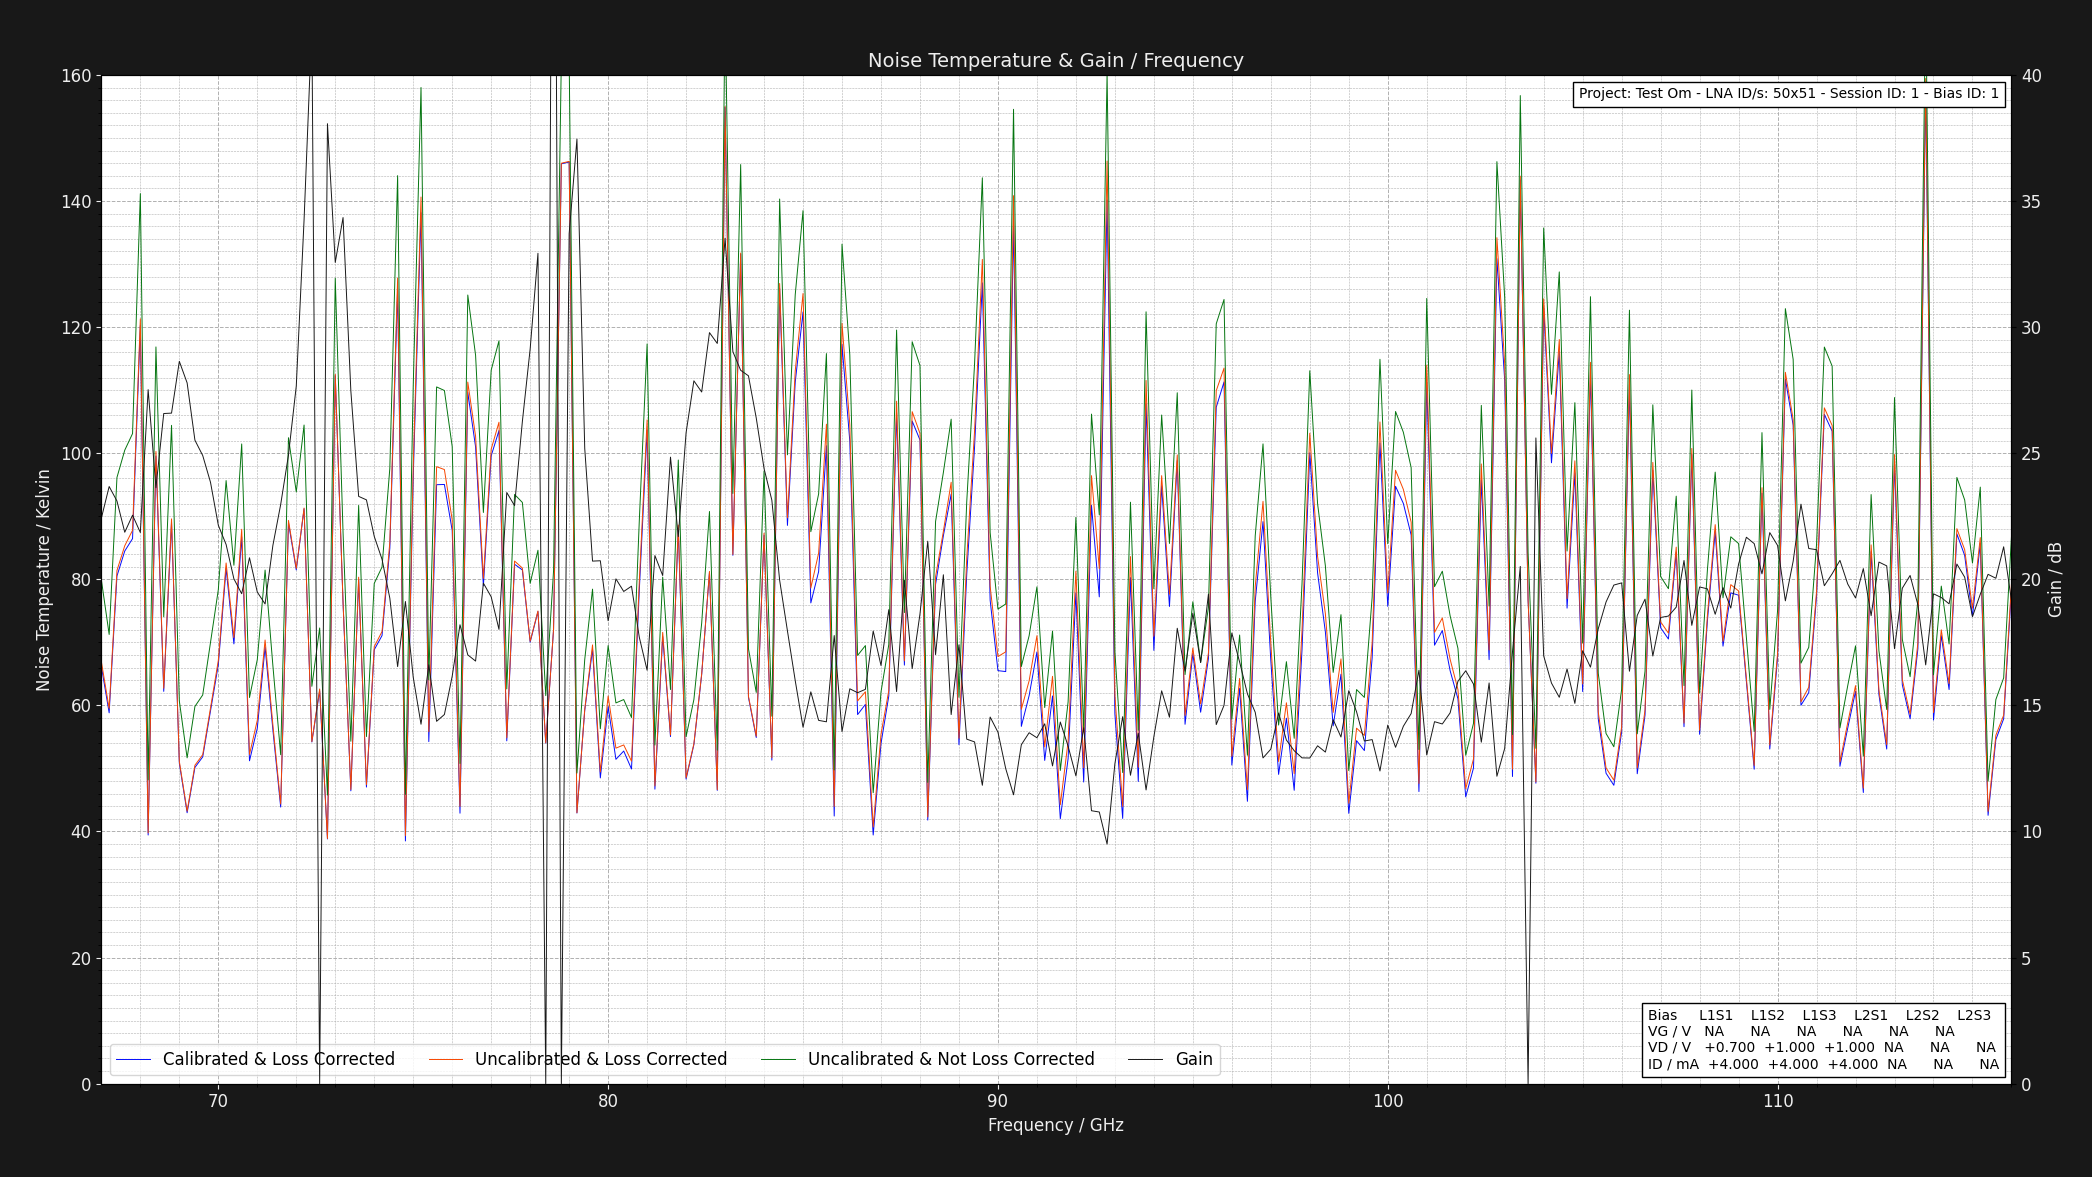

The file beside this chart, header and first rows:
Project: Test Om - LNA ID/s: 50x51 - Ses…
L1S1: GV = NAV DV = +1.050V DI = 4.000mA…
Center Frequency     = 0.075GHz    Marke…
Frequency (GHz), Cold Power (dBm), Hot Power (dBm), Hot Load Temps (K), Hot LNA Temps (K), Cold Load Temps (K), Cold LNA Temps (K), Loss (dB), Y Factor, Corrected Hot Load Temps (K), Corrected Cold Load Temps, Uncalibrated Noise Temperature (K), Corrected Noise Temperature (K), Calibrated & Corrected Noise Temperature…, Gain (dB), Pre Cold Measurement LNA Temp (K), Post Cold Measurement LNA Temp (K), Pre Hot Measurement LNA Temp (K), Post Hot Measurement LNA Temp (K), Pre Cold Measurement 1st Extra Temp (K), Post Cold Measurement 1st Extra Temp (K), Pre Hot Measurement 1st Extra Temp (K), Post Hot Measurement 1st Extra Temp (K), Pre Cold Measurement 2nd Extra Temp (K)
67.0, -49.68, -48.53, 50.64, 21.0, 20.27, 21.0, 1.324, 1.303, 46.83, 20.36, 79.91, 66.93, 66.2, 22.42, 21, 21, 21, 21, NA, NA, NA, NA, NA
67.2, -49.48, -48.23, 50.74, 21.0, 20.23, 21.0, 1.32, 1.334, 46.96, 20.33, 71.25, 59.51, 58.82, 23.68, 21, 21, 21, 21, NA, NA, NA, NA, NA
67.4, -49.63, -48.62, 50.6, 21.0, 20.15, 21.0, 1.316, 1.262, 46.87, 20.26, 96.15, 81.39, 80.52, 23.1, 21, 21, 21, 21, NA, NA, NA, NA, NA
67.6, -49.5, -48.52, 50.76, 21.0, 20.21, 21.0, 1.312, 1.253, 47.05, 20.31, 100.5, 85.32, 84.48, 21.87, 21, 21, 21, 21, NA, NA, NA, NA, NA
67.8, -49.46, -48.5, 50.68, 21.0, 20.18, 21.0, 1.309, 1.247, 47.01, 20.28, 103.1, 87.77, 86.45, 22.54, 21, 21, 21, 21, NA, NA, NA, NA, NA
68, -49.47, -48.72, 50.63, 21.0, 20.21, 21.0, 1.305, 1.189, 47, 20.31, 141.2, 121.3, 120.3, 21.85, 21, 21, 21, 21, NA, NA, NA, NA, NA
68.2, -49.68, -48.08, 50.77, 21.0, 20.28, 21.0, 1.302, 1.445, 47.16, 20.37, 48.17, 39.78, 39.44, 27.52, 21, 21, 21, 21, NA, NA, NA, NA, NA
68.4, -49.45, -48.58, 50.72, 21.0, 20.3, 21.0, 1.298, 1.222, 47.15, 20.38, 116.9, 100.3, 99.54, 23.63, 21, 21, 21, 21, NA, NA, NA, NA, NA
68.6, -49.55, -48.33, 50.73, 21.0, 20.17, 21.0, 1.295, 1.324, 47.18, 20.27, 74.05, 62.72, 62.22, 26.57, 21, 21, 21, 21, NA, NA, NA, NA, NA
68.8, -49.68, -48.73, 50.72, 21.0, 20.24, 21.0, 1.292, 1.245, 47.21, 20.33, 104.4, 89.58, 89.09, 26.59, 21, 21, 21, 21, NA, NA, NA, NA, NA
69, -49.61, -48.22, 50.65, 21.0, 20.15, 21.0, 1.289, 1.377, 47.17, 20.25, 60.71, 51.12, 50.84, 28.64, 21, 21, 21, 21, NA, NA, NA, NA, NA
69.2, -49.63, -48.09, 50.75, 21.0, 20.17, 21.0, 1.286, 1.426, 47.29, 20.27, 51.68, 43.22, 42.97, 27.79, 21, 21, 21, 21, NA, NA, NA, NA, NA
69.4, -49.61, -48.2, 50.76, 21.0, 20.1, 21.0, 1.284, 1.384, 47.32, 20.2, 59.83, 50.5, 50.16, 25.52, 21, 21, 21, 21, NA, NA, NA, NA, NA
69.6, -49.54, -48.17, 50.68, 21.0, 20.29, 21.0, 1.281, 1.371, 47.28, 20.37, 61.65, 52.18, 51.83, 24.91, 21, 21, 21, 21, NA, NA, NA, NA, NA
69.8, -49.69, -48.43, 50.62, 21.0, 20.26, 21.0, 1.278, 1.337, 47.25, 20.34, 69.94, 59.6, 59.11, 23.84, 21, 21, 21, 21, NA, NA, NA, NA, NA
70, -49.68, -48.51, 50.64, 21.0, 20.18, 21.0, 1.276, 1.309, 47.3, 20.27, 78.34, 67.13, 66.45, 22.14, 21, 21, 21, 21, NA, NA, NA, NA, NA
70.2, -49.51, -48.49, 50.77, 21.0, 20.12, 21.0, 1.273, 1.265, 47.43, 20.22, 95.66, 82.59, 81.73, 21.38, 21, 21, 21, 21, NA, NA, NA, NA, NA
70.4, -49.51, -48.38, 50.69, 21.0, 20.24, 21.0, 1.271, 1.297, 47.39, 20.32, 82.22, 70.74, 69.75, 20.02, 21, 21, 21, 21, NA, NA, NA, NA, NA
70.6, -49.5, -48.53, 50.76, 21.0, 20.29, 21.0, 1.269, 1.25, 47.47, 20.37, 101.5, 87.94, 86.74, 19.43, 21, 21, 21, 21, NA, NA, NA, NA, NA
70.8, -49.53, -48.15, 50.76, 21.0, 20.27, 21.0, 1.266, 1.374, 47.49, 20.35, 61.24, 52.22, 51.21, 20.85, 21, 21, 21, 21, NA, NA, NA, NA, NA
71, -49.53, -48.23, 50.73, 21.0, 20.21, 21.0, 1.264, 1.349, 47.49, 20.3, 67.25, 57.63, 56.37, 19.49, 21, 21, 21, 21, NA, NA, NA, NA, NA
71.2, -49.58, -48.44, 50.69, 21.0, 20.18, 21.0, 1.262, 1.3, 47.48, 20.27, 81.46, 70.37, 69.27, 19.02, 21, 21, 21, 21, NA, NA, NA, NA, NA
71.4, -49.58, -48.27, 50.71, 21.0, 20.24, 21.0, 1.26, 1.352, 47.51, 20.32, 66.3, 56.91, 56.11, 21.34, 21, 21, 21, 21, NA, NA, NA, NA, NA
71.6, -49.59, -48.06, 50.68, 21.0, 20.14, 21.0, 1.258, 1.422, 47.51, 20.23, 52.17, 44.35, 43.87, 22.97, 21, 21, 21, 21, NA, NA, NA, NA, NA
71.8, -49.42, -48.46, 50.63, 21.0, 20.27, 21.0, 1.256, 1.247, 47.48, 20.35, 102.5, 89.34, 88.96, 24.93, 21, 21, 21, 21, NA, NA, NA, NA, NA
72, -49.49, -48.46, 50.75, 21.0, 20.22, 21.0, 1.254, 1.268, 47.61, 20.3, 93.85, 81.72, 81.48, 27.66, 21, 21, 21, 21, NA, NA, NA, NA, NA
72.2, -49.49, -48.54, 50.72, 21.0, 20.23, 21.0, 1.252, 1.245, 47.6, 20.31, 104.5, 91.3, 91.18, 34.25, 21, 21, 21, 21, NA, NA, NA, NA, NA
72.4, -49.44, -48.09, 50.61, 21.0, 20.25, 21.0, 1.251, 1.365, 47.52, 20.33, 63.02, 54.26, 54.2, 42.01, 21, 21, 21, 21, NA, NA, NA, NA, NA
72.6, -49.42, -48.18, 50.76, 21.0, 20.2, 21.0, 1.249, 1.33, 47.67, 20.28, 72.28, 62.6, 62.32, 0.0, 21, 21, 21, 21, NA, NA, NA, NA, NA
72.8, -49.65, -48.0, 50.72, 21.0, 20.22, 21.0, 1.247, 1.462, 47.65, 20.3, 45.77, 38.88, 38.81, 38.07, 21, 21, 21, 21, NA, NA, NA, NA, NA
73, -49.51, -48.7, 50.61, 21.0, 20.26, 21.0, 1.246, 1.205, 47.57, 20.34, 127.8, 112.5, 112.3, 32.56, 21, 21, 21, 21, NA, NA, NA, NA, NA
73.2, -49.42, -48.34, 50.61, 21.0, 20.22, 21.0, 1.244, 1.282, 47.59, 20.3, 87.42, 76.36, 76.22, 34.34, 21, 21, 21, 21, NA, NA, NA, NA, NA
73.4, -49.62, -48.13, 50.78, 21.0, 20.26, 21.0, 1.242, 1.409, 47.76, 20.34, 54.31, 46.67, 46.45, 27.47, 21, 21, 21, 21, NA, NA, NA, NA, NA
73.6, -49.56, -48.51, 50.77, 21.0, 20.17, 21.0, 1.241, 1.274, 47.76, 20.25, 91.71, 80.33, 79.92, 23.29, 21, 21, 21, 21, NA, NA, NA, NA, NA
73.8, -49.57, -48.1, 50.64, 21.0, 20.29, 21.0, 1.239, 1.403, 47.66, 20.36, 55.06, 47.42, 47.04, 23.15, 21, 21, 21, 21, NA, NA, NA, NA, NA
74, -49.46, -48.3, 50.73, 21.0, 20.24, 21.0, 1.238, 1.306, 47.76, 20.32, 79.34, 69.32, 68.82, 21.7, 21, 21, 21, 21, NA, NA, NA, NA, NA
74.2, -49.55, -48.41, 50.77, 21.0, 20.13, 21.0, 1.237, 1.3, 47.81, 20.22, 81.95, 71.71, 71.07, 20.79, 21, 21, 21, 21, NA, NA, NA, NA, NA
74.4, -49.55, -48.55, 50.79, 21.0, 20.27, 21.0, 1.235, 1.259, 47.84, 20.34, 97.6, 85.87, 84.94, 19.25, 21, 21, 21, 21, NA, NA, NA, NA, NA
74.6, -49.42, -48.68, 50.79, 21.0, 20.27, 21.0, 1.234, 1.186, 47.86, 20.34, 144, 127.8, 126.1, 16.54, 21, 21, 21, 21, NA, NA, NA, NA, NA
74.8, -49.7, -48.06, 50.62, 21.0, 20.27, 21.0, 1.232, 1.459, 47.72, 20.34, 45.88, 39.33, 38.49, 19.12, 21, 21, 21, 21, NA, NA, NA, NA, NA
75, -49.46, -48.55, 50.75, 21.0, 20.25, 21.0, 1.231, 1.233, 47.85, 20.32, 110.6, 97.76, 96.07, 16.12, 21, 21, 21, 21, NA, NA, NA, NA, NA
75.2, -49.41, -48.72, 50.78, 21.0, 20.11, 21.0, 1.23, 1.172, 47.89, 20.2, 158, 140.6, 138.1, 14.25, 21, 21, 21, 21, NA, NA, NA, NA, NA
75.4, -49.51, -48.16, 50.78, 21.0, 20.1, 21.0, 1.229, 1.365, 47.9, 20.19, 64.05, 55.83, 54.25, 16.61, 21, 21, 21, 21, NA, NA, NA, NA, NA
75.6, -49.41, -48.5, 50.78, 21.0, 20.29, 21.0, 1.227, 1.233, 47.92, 20.36, 110.5, 97.86, 95, 14.37, 21, 21, 21, 21, NA, NA, NA, NA, NA
75.8, -49.61, -48.7, 50.66, 21.0, 20.3, 21.0, 1.226, 1.233, 47.82, 20.37, 109.9, 97.4, 95.04, 14.64, 21, 21, 21, 21, NA, NA, NA, NA, NA
76, -49.53, -48.56, 50.62, 21.0, 20.26, 21.0, 1.225, 1.25, 47.8, 20.33, 101.1, 89.42, 87.74, 16.16, 21, 21, 21, 21, NA, NA, NA, NA, NA
76.2, -49.63, -48.08, 50.66, 21.0, 20.21, 21.0, 1.224, 1.429, 47.84, 20.28, 50.79, 43.97, 42.9, 18.2, 21, 21, 21, 21, NA, NA, NA, NA, NA
76.4, -49.4, -48.57, 50.7, 21.0, 20.12, 21.0, 1.223, 1.211, 47.89, 20.2, 125.1, 111.3, 109.6, 17, 21, 21, 21, 21, NA, NA, NA, NA, NA
76.6, -49.56, -48.68, 50.71, 21.0, 20.22, 21.0, 1.222, 1.225, 47.91, 20.29, 115.5, 102.7, 101, 16.76, 21, 21, 21, 21, NA, NA, NA, NA, NA
76.8, -49.51, -48.45, 50.7, 21.0, 20.1, 21.0, 1.221, 1.276, 47.92, 20.18, 90.59, 80.13, 78.96, 19.85, 21, 21, 21, 21, NA, NA, NA, NA, NA
77, -49.69, -48.8, 50.63, 21.0, 20.28, 21.0, 1.219, 1.227, 47.86, 20.35, 113.2, 100.6, 99.57, 19.31, 21, 21, 21, 21, NA, NA, NA, NA, NA
77.2, -49.64, -48.77, 50.74, 21.0, 20.14, 21.0, 1.218, 1.222, 47.97, 20.22, 117.8, 104.9, 103.6, 18.01, 21, 21, 21, 21, NA, NA, NA, NA, NA
77.4, -49.61, -48.25, 50.76, 21.0, 20.28, 21.0, 1.217, 1.368, 48, 20.35, 62.61, 54.86, 54.37, 23.44, 21, 21, 21, 21, NA, NA, NA, NA, NA
77.6, -49.52, -48.49, 50.67, 21.0, 20.24, 21.0, 1.216, 1.268, 47.93, 20.31, 93.45, 82.89, 82.38, 22.92, 21, 21, 21, 21, NA, NA, NA, NA, NA
77.8, -49.58, -48.54, 50.66, 21.0, 20.24, 21.0, 1.215, 1.271, 47.93, 20.31, 92.19, 81.78, 81.48, 26.25, 21, 21, 21, 21, NA, NA, NA, NA, NA
78, -49.69, -48.53, 50.71, 21.0, 20.22, 21.0, 1.215, 1.306, 47.99, 20.29, 79.36, 70.17, 70.03, 29.14, 21, 21, 21, 21, NA, NA, NA, NA, NA
78.2, -49.66, -48.55, 50.67, 21.0, 20.16, 21.0, 1.214, 1.291, 47.96, 20.24, 84.61, 74.97, 74.89, 32.93, 21, 21, 21, 21, NA, NA, NA, NA, NA
... 189 more rows
